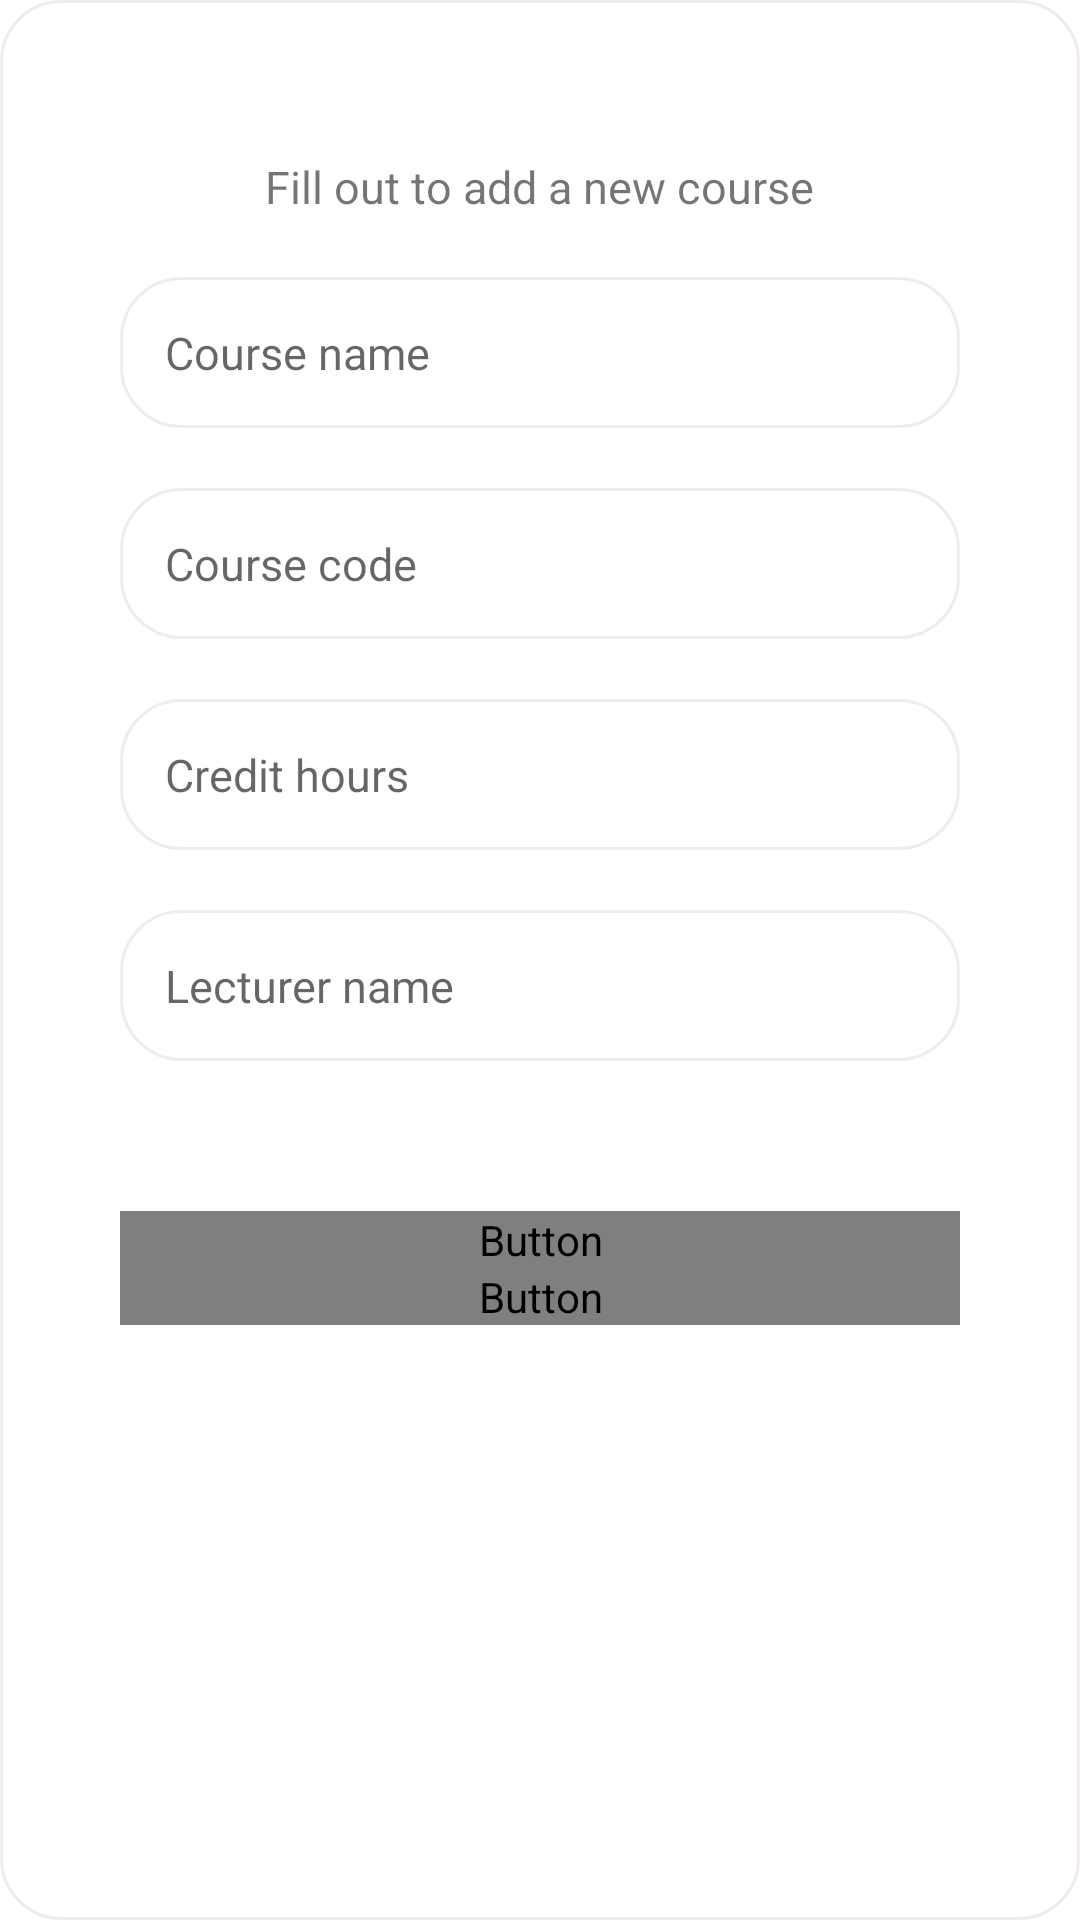

Android layout source for this screen:
<!-- AndroidManifest.xml: application theme AppTheme -->
<!-- res/layout/dialog_add_course.xml -->
<?xml version="1.0" encoding="utf-8"?>
<layout xmlns:android="http://schemas.android.com/apk/res/android"
    xmlns:app="http://schemas.android.com/apk/res-auto">

    <data>

    </data>

    <androidx.constraintlayout.widget.ConstraintLayout
        android:layout_width="match_parent"
        android:layout_height="match_parent"
        android:padding="20dp"
        android:background="@drawable/bg_dialog_add_course">

        <ScrollView
            android:id="@+id/scrollView3"
            android:layout_width="match_parent"
            android:layout_height="wrap_content"
            android:layout_marginTop="32dp"
            app:layout_constraintBottom_toBottomOf="parent"
            app:layout_constraintEnd_toEndOf="parent"
            app:layout_constraintHorizontal_bias="1.0"
            app:layout_constraintStart_toStartOf="parent"
            app:layout_constraintTop_toTopOf="parent"
            app:layout_constraintVertical_bias="0.0">

            <LinearLayout
                android:layout_width="match_parent"
                android:layout_height="wrap_content"
                android:orientation="vertical">
                <TextView
                    android:layout_width="wrap_content"
                    android:layout_height="wrap_content"
                    android:text="@string/fill_out_to_add_a_new_course"
                    android:textSize="15sp"
                    android:layout_gravity="center"/>

                <EditText
                    android:id="@+id/courseName"
                    android:layout_width="match_parent"
                    android:layout_height="wrap_content"
                    style="@style/editTextDialog"
                    android:hint="@string/course_name"
                    android:inputType="text"
                    android:autofillHints="" />

                <EditText
                    android:id="@+id/courseCode"
                    android:layout_width="match_parent"
                    android:layout_height="wrap_content"
                    style="@style/editTextDialog"
                    android:hint="@string/course_code"
                    android:inputType="textCapCharacters"
                    android:autofillHints="" />

                <EditText
                    android:id="@+id/creditHours"
                    android:layout_width="match_parent"
                    android:layout_height="wrap_content"
                    style="@style/editTextDialog"
                    android:hint="@string/credit_hours"
                    android:inputType="number"
                    android:autofillHints="" />


                <EditText
                    android:id="@+id/lecturerName"
                    android:layout_width="match_parent"
                    android:layout_height="wrap_content"
                    style="@style/editTextDialog"
                    android:hint="@string/lecturer_name"
                    android:inputType="text"
                    android:autofillHints="" />

                <Button
                    android:id="@+id/btnAddCourse"
                    android:layout_width="match_parent"
                    android:layout_height="wrap_content"
                    android:layout_marginStart="20dp"
                    android:layout_marginTop="50dp"
                    android:layout_marginEnd="20dp"
                    android:background="@drawable/save_btn_bg"
                    android:enabled="false"
                    android:fontFamily="@font/poppins"
                    android:text="@string/add"
                    android:textColor="@android:color/white" />

                <Button
                    android:id="@+id/btnDismissAddCourse"
                    android:layout_width="match_parent"
                    android:layout_height="wrap_content"
                    android:layout_marginStart="20dp"
                    android:layout_marginBottom="10dp"
                    android:layout_marginEnd="20dp"
                    android:fontFamily="@font/poppins"
                    android:text="@string/cancel"
                    android:background="@android:color/transparent"
                    android:textColor="@color/colorPrimary" />
            </LinearLayout>
        </ScrollView>


    </androidx.constraintlayout.widget.ConstraintLayout>
</layout>
<!-- resources referenced by this layout -->
<resources>
  <color name="colorPrimary">#673AB7</color>
  <!-- drawable bg_dialog_add_course (drawable) -->
  <?xml version="1.0" encoding="utf-8"?>
  <shape xmlns:android="http://schemas.android.com/apk/res/android"
      android:shape="rectangle">
      <solid android:color="@android:color/white" />
      <corners android:radius="20dp" />
      <padding
          android:bottom="10dp"
          android:left="10dp"
          android:right="10dp"
          android:top="10dp" />
      <stroke
          android:width="1dp"
          android:color="@color/lightGray" />
  
  </shape>
  <!-- drawable save_btn_bg (drawable) -->
  <?xml version="1.0" encoding="utf-8"?>
  <selector xmlns:android="http://schemas.android.com/apk/res/android">
  
      <item android:state_enabled="true"
          android:state_pressed="false">
          <shape>
              <solid android:color="@color/colorPrimary"/>
              <corners android:radius="8dp"/>
          </shape>
      </item>
  
      <item android:state_enabled="true"
          android:state_pressed="true">
          <shape>
              <solid android:color="@color/colorPrimary"/>
              <corners android:radius="8dp"/>
          </shape>
      </item>
  
      <item>
          <shape>
              <solid android:color="@color/lightGray"/>
              <corners android:radius="8dp"/>
          </shape>
      </item>
  
  
  </selector>
  <string name="add">add</string>
  <string name="cancel">Cancel</string>
  <string name="course_code">Course code</string>
  <string name="course_name">Course name</string>
  <string name="credit_hours">Credit hours</string>
  <string name="fill_out_to_add_a_new_course">Fill out to add a new course</string>
  <string name="lecturer_name">Lecturer name</string>
  <style name="editTextDialog" parent="Widget.AppCompat.EditText">
          <item name="android:textSize">15sp</item>
          <item name="fontFamily">@font/poppins</item>
          <item name="android:padding">15dp</item>
          <item name="android:background">@drawable/bg_dialog_add_course</item>
          <item name="android:layout_marginTop">20dp</item>
          <item name="android:layout_marginStart">20dp</item>
          <item name="android:layout_marginEnd">20dp</item>
      </style>
  <style name="AppTheme" parent="Theme.MaterialComponents.Light.NoActionBar">
          
          <item name="colorPrimary">@color/colorPrimary</item>
          <item name="colorPrimaryDark">@color/colorPrimaryDark</item>
          <item name="colorAccent">@color/colorAccent</item>
      </style>
  <color name="lightGray">#F0ECEC</color>
  <color name="colorPrimaryDark">#673AB7</color>
  <color name="colorAccent">#319AEF</color>
</resources>
